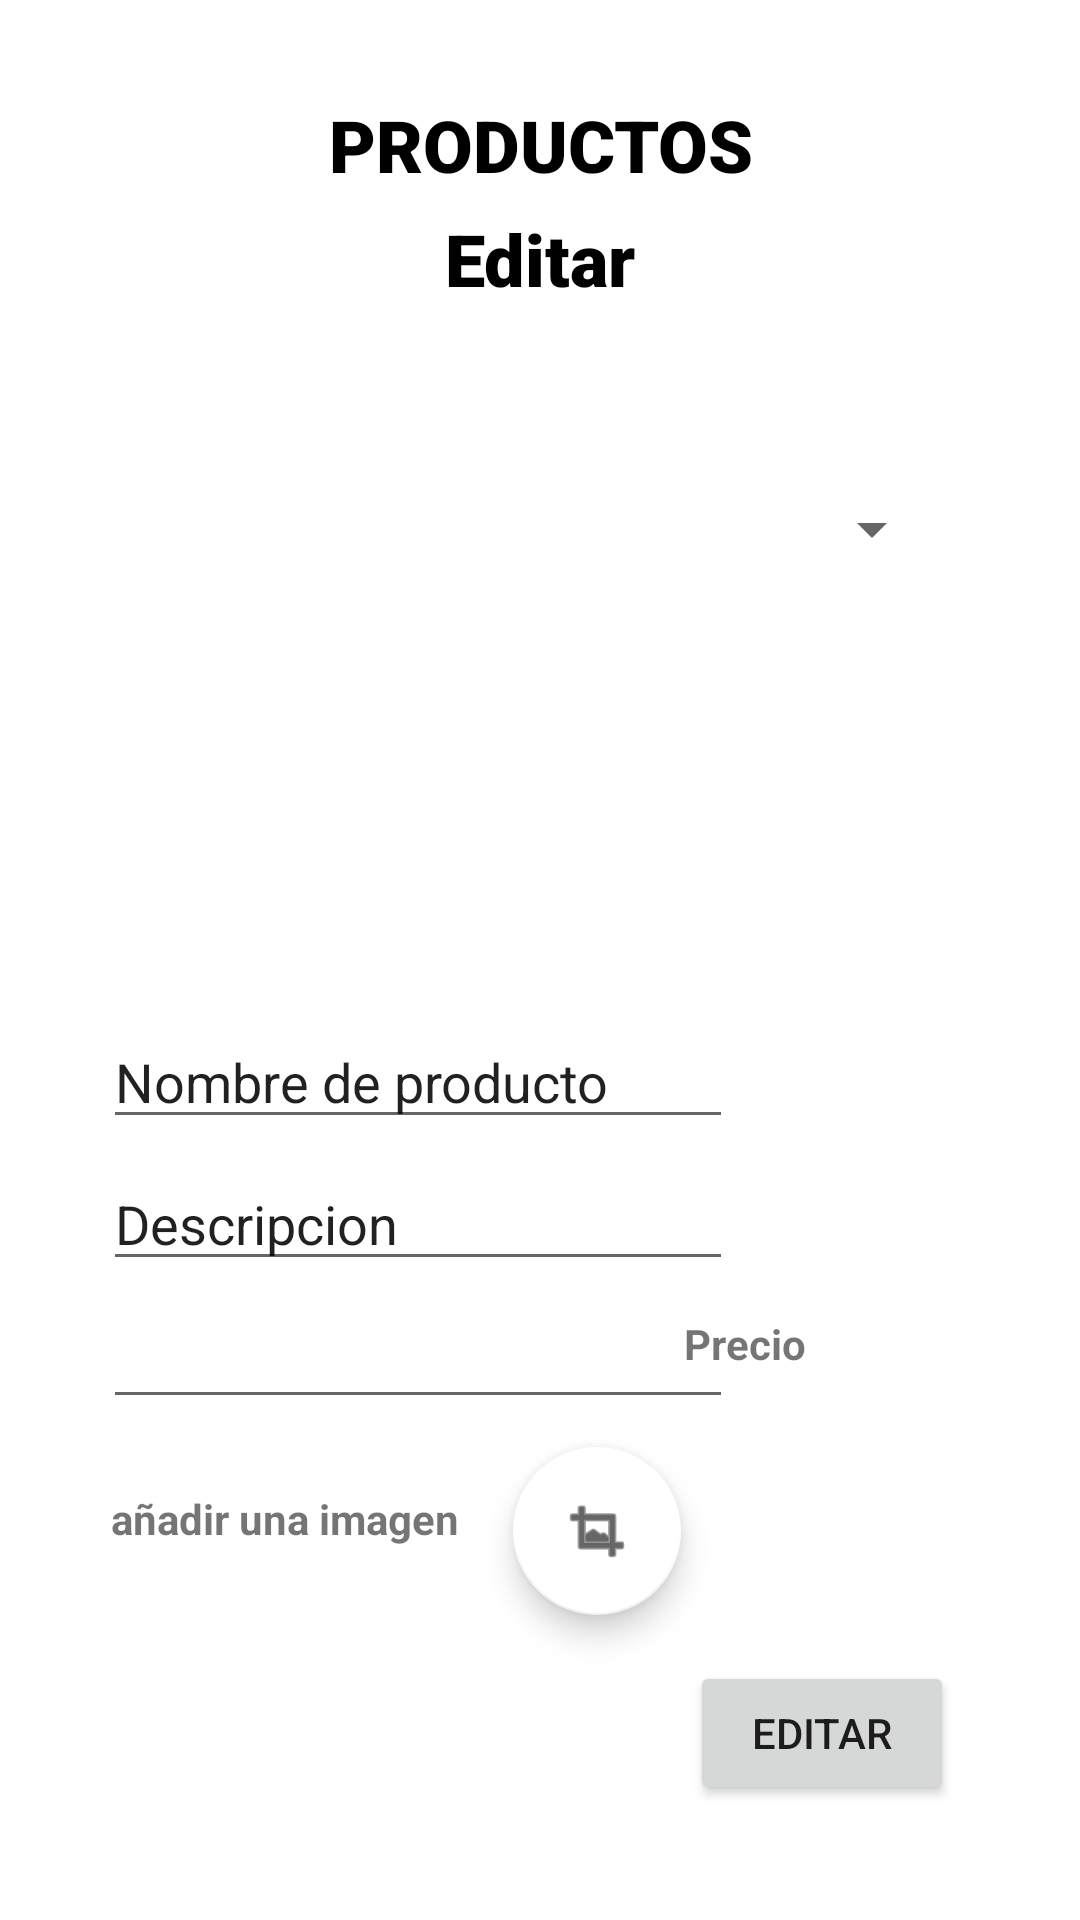

Reconstruct the res/layout file that produces this screen, plus the resources it refers to.
<!-- AndroidManifest.xml: application theme Theme.Mi_Negocio -->
<!-- res/layout/activity_editar_producto.xml -->
<?xml version="1.0" encoding="utf-8"?>
<androidx.constraintlayout.widget.ConstraintLayout xmlns:android="http://schemas.android.com/apk/res/android"
    xmlns:app="http://schemas.android.com/apk/res-auto"
    xmlns:tools="http://schemas.android.com/tools"
    android:layout_width="match_parent"
    android:layout_height="match_parent"
    tools:context=".EditarProductoActivity">

    <EditText
        android:id="@+id/editTextNumber2"
        android:layout_width="wrap_content"
        android:layout_height="wrap_content"
        android:ems="10"
        android:inputType="number"
        app:layout_constraintBottom_toBottomOf="parent"
        app:layout_constraintEnd_toEndOf="parent"
        app:layout_constraintHorizontal_bias="0.228"
        app:layout_constraintStart_toStartOf="parent"
        app:layout_constraintTop_toTopOf="parent"
        app:layout_constraintVertical_bias="0.721" />

    <com.google.android.material.floatingactionbutton.FloatingActionButton
        android:id="@+id/floatingActionButton"
        android:layout_width="wrap_content"
        android:layout_height="wrap_content"
        android:clickable="true"
        app:backgroundTint="#FFFFFF"
        app:layout_constraintBottom_toBottomOf="parent"
        app:layout_constraintEnd_toEndOf="parent"
        app:layout_constraintHorizontal_bias="0.563"
        app:layout_constraintStart_toStartOf="parent"
        app:layout_constraintTop_toTopOf="parent"
        app:layout_constraintVertical_bias="0.826"
        app:srcCompat="@android:drawable/ic_menu_crop" />

    <TextView
        android:id="@+id/textimagen2"
        android:layout_width="144dp"
        android:layout_height="26dp"
        android:text="añadir una imagen"
        android:textStyle="bold"
        app:layout_constraintBottom_toBottomOf="parent"
        app:layout_constraintEnd_toEndOf="parent"
        app:layout_constraintHorizontal_bias="0.172"
        app:layout_constraintStart_toStartOf="parent"
        app:layout_constraintTop_toTopOf="parent"
        app:layout_constraintVertical_bias="0.809" />

    <Button
        android:id="@+id/btn_editar2"
        android:layout_width="wrap_content"
        android:layout_height="wrap_content"
        android:text="editar"
        app:layout_constraintBottom_toBottomOf="parent"
        app:layout_constraintEnd_toEndOf="parent"
        app:layout_constraintHorizontal_bias="0.846"
        app:layout_constraintStart_toStartOf="parent"
        app:layout_constraintTop_toTopOf="parent"
        app:layout_constraintVertical_bias="0.935" />

    <EditText
        android:id="@+id/editTextTextPersonName3"
        android:layout_width="wrap_content"
        android:layout_height="wrap_content"
        android:ems="10"
        android:inputType="textPersonName"
        android:text="Nombre de producto"
        app:layout_constraintBottom_toBottomOf="parent"
        app:layout_constraintEnd_toEndOf="parent"
        app:layout_constraintHorizontal_bias="0.228"
        app:layout_constraintStart_toStartOf="parent"
        app:layout_constraintTop_toTopOf="parent"
        app:layout_constraintVertical_bias="0.565" />

    <TextView
        android:id="@+id/textPrecio3"
        android:layout_width="66dp"
        android:layout_height="26dp"
        android:text="Precio"
        android:textStyle="bold"
        app:layout_constraintBottom_toBottomOf="parent"
        app:layout_constraintEnd_toEndOf="parent"
        app:layout_constraintHorizontal_bias="0.776"
        app:layout_constraintStart_toStartOf="parent"
        app:layout_constraintTop_toTopOf="parent"
        app:layout_constraintVertical_bias="0.714" />

    <EditText
        android:id="@+id/editTextTextPersonName4"
        android:layout_width="wrap_content"
        android:layout_height="wrap_content"
        android:ems="10"
        android:inputType="textPersonName"
        android:text="Descripcion"
        app:layout_constraintBottom_toBottomOf="parent"
        app:layout_constraintEnd_toEndOf="parent"
        app:layout_constraintHorizontal_bias="0.228"
        app:layout_constraintStart_toStartOf="parent"
        app:layout_constraintTop_toTopOf="parent"
        app:layout_constraintVertical_bias="0.644" />

    <TextView
        android:id="@+id/textView8"
        android:layout_width="171dp"
        android:layout_height="45dp"
        android:layout_alignParentStart="true"
        android:layout_alignParentEnd="true"
        android:layout_alignParentBottom="true"
        android:fontFamily="sans-serif-black"
        android:gravity="center"
        android:text="PRODUCTOS"
        android:textColor="@color/black"
        android:textSize="24sp"
        android:textStyle="bold"
        app:layout_constraintBottom_toBottomOf="parent"
        app:layout_constraintEnd_toEndOf="parent"
        app:layout_constraintStart_toStartOf="parent"
        app:layout_constraintTop_toTopOf="parent"
        app:layout_constraintVertical_bias="0.043" />

    <TextView
        android:id="@+id/textView9"
        android:layout_width="171dp"
        android:layout_height="45dp"
        android:layout_alignParentStart="true"
        android:layout_alignParentEnd="true"
        android:layout_alignParentBottom="true"
        android:fontFamily="sans-serif-black"
        android:gravity="center"
        android:text="Editar"
        android:textColor="@color/black"
        android:textSize="24sp"
        android:textStyle="bold"
        app:layout_constraintBottom_toBottomOf="parent"
        app:layout_constraintEnd_toEndOf="parent"
        app:layout_constraintStart_toStartOf="parent"
        app:layout_constraintTop_toTopOf="parent"
        app:layout_constraintVertical_bias="0.107" />

    <Spinner
        android:id="@+id/spinner"
        android:layout_width="269dp"
        android:layout_height="49dp"
        app:layout_constraintBottom_toBottomOf="parent"
        app:layout_constraintEnd_toEndOf="parent"
        app:layout_constraintStart_toStartOf="parent"
        app:layout_constraintTop_toTopOf="parent"
        app:layout_constraintVertical_bias="0.257" />
</androidx.constraintlayout.widget.ConstraintLayout>
<!-- resources referenced by this layout -->
<resources>
  <color name="black">#FF000000</color>
  <style name="Theme.Mi_Negocio" parent="Theme.MaterialComponents.DayNight.NoActionBar">
          
          <item name="colorPrimary">@color/purple_500</item>
          <item name="colorPrimaryVariant">@color/purple_700</item>
          <item name="colorOnPrimary">@color/white</item>
          
          <item name="colorSecondary">@color/teal_200</item>
          <item name="colorSecondaryVariant">@color/teal_700</item>
          <item name="colorOnSecondary">@color/black</item>
          
          <item name="android:statusBarColor" tools:targetApi="21">?attr/colorPrimaryVariant</item>
          
      </style>
  <color name="purple_500">#FF5722</color>
  <color name="purple_700">#FFC107</color>
  <color name="white">#FFFFFFFF</color>
  <color name="teal_200">#FF03DAC5</color>
  <color name="teal_700">#FF018786</color>
</resources>
